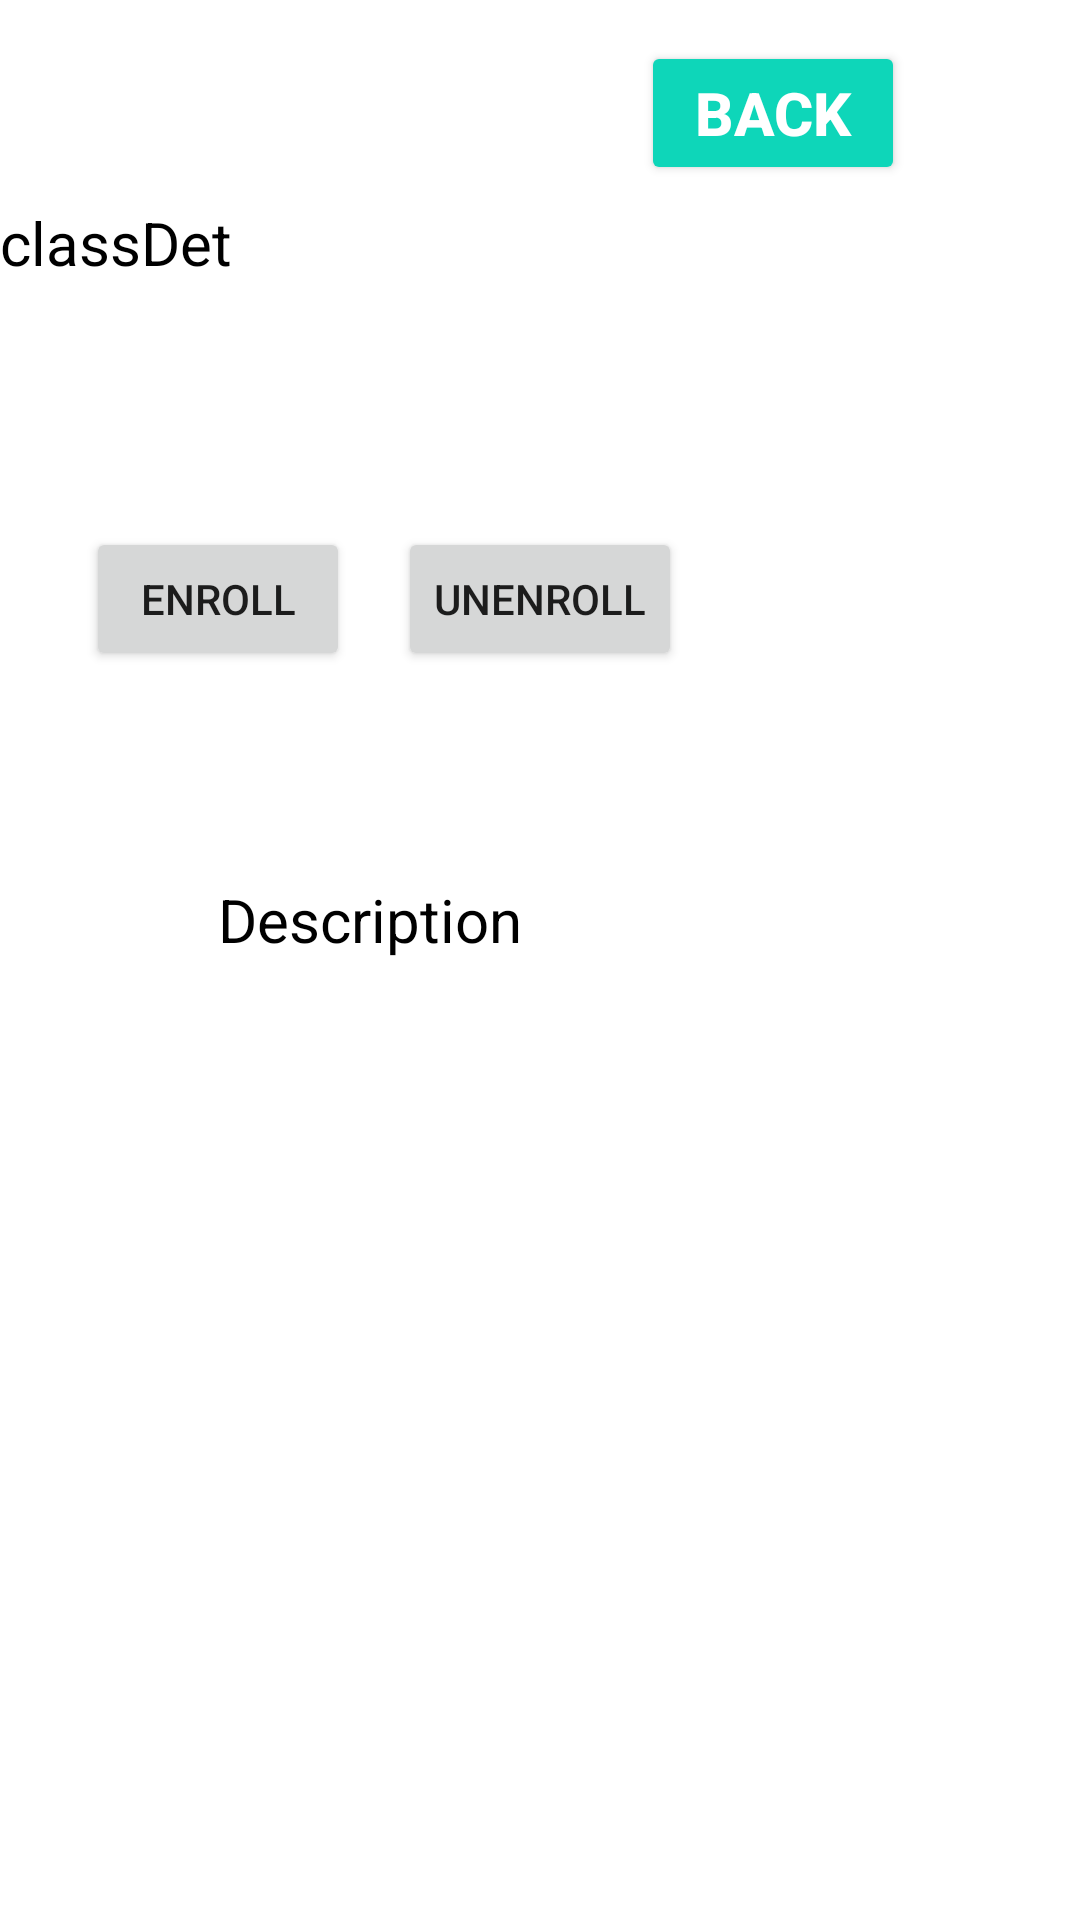

Write the Android layout XML for this screen, with the resource values it uses.
<!-- AndroidManifest.xml: application theme Theme.Deliverable1Fixed -->
<!-- res/layout/class_details.xml -->
<?xml version="1.0" encoding="utf-8"?>
<androidx.constraintlayout.widget.ConstraintLayout xmlns:android="http://schemas.android.com/apk/res/android"
    xmlns:app="http://schemas.android.com/apk/res-auto"
    xmlns:tools="http://schemas.android.com/tools"
    android:layout_width="match_parent"
    android:layout_height="match_parent">

    <TextView
        android:id="@+id/classDet"
        android:layout_width="215dp"
        android:layout_height="162dp"
        android:gravity="center_vertical"
        android:text="classDet"
        android:textColor="@color/black"
        android:textSize="20dp"
        app:layout_constraintBottom_toBottomOf="parent"
        app:layout_constraintEnd_toEndOf="parent"
        app:layout_constraintHorizontal_bias="0.0"
        app:layout_constraintStart_toStartOf="parent"
        app:layout_constraintTop_toTopOf="parent"
        app:layout_constraintVertical_bias="0.0" />

    <Button
        android:id="@+id/instructorBackMain"
        android:layout_width="wrap_content"
        android:layout_height="wrap_content"
        android:backgroundTint="#0ED6B9"
        android:onClick="onClick"
        android:text="Back"
        android:textColor="#ffff"
        android:textSize="20sp"
        android:textStyle="bold"
        app:layout_constraintBottom_toBottomOf="parent"
        app:layout_constraintEnd_toEndOf="parent"
        app:layout_constraintHorizontal_bias="0.786"
        app:layout_constraintStart_toStartOf="parent"
        app:layout_constraintTop_toTopOf="parent"
        app:layout_constraintVertical_bias="0.023" />

    <Button
        android:id="@+id/enrollbtn"
        android:layout_width="wrap_content"
        android:layout_height="wrap_content"
        android:onClick="enrollingClick"
        android:text="Enroll"
        app:layout_constraintBottom_toBottomOf="parent"
        app:layout_constraintEnd_toEndOf="parent"
        app:layout_constraintHorizontal_bias="0.106"
        app:layout_constraintStart_toStartOf="parent"
        app:layout_constraintTop_toTopOf="parent"
        app:layout_constraintVertical_bias="0.297" />

    <Button
        android:id="@+id/unenrollbtn"
        android:layout_width="wrap_content"
        android:layout_height="wrap_content"
        android:onClick="unenrollingClick"
        android:text="Unenroll"
        app:layout_constraintBottom_toBottomOf="parent"
        app:layout_constraintEnd_toEndOf="parent"
        app:layout_constraintStart_toStartOf="parent"
        app:layout_constraintTop_toTopOf="parent"
        app:layout_constraintVertical_bias="0.297" />

    <TextView
        android:id="@+id/Description"
        android:layout_width="215dp"
        android:layout_height="162dp"
        android:gravity="center_vertical"
        android:text="Description"
        android:textColor="@color/black"
        android:textSize="20dp"
        app:layout_constraintBottom_toBottomOf="parent"
        app:layout_constraintEnd_toEndOf="parent"
        app:layout_constraintStart_toStartOf="parent"
        app:layout_constraintTop_toTopOf="parent"
        app:layout_constraintVertical_bias="0.472" />

</androidx.constraintlayout.widget.ConstraintLayout>
<!-- resources referenced by this layout -->
<resources>
  <style name="Theme.Deliverable1Fixed" parent="Theme.MaterialComponents.DayNight.NoActionBar">
          
          <item name="colorPrimary">@color/purple_500</item>
          <item name="colorPrimaryVariant">@color/purple_700</item>
          <item name="colorOnPrimary">@color/white</item>
          
          <item name="colorSecondary">@color/teal_200</item>
          <item name="colorSecondaryVariant">@color/teal_700</item>
          <item name="colorOnSecondary">@color/black</item>
          
          <item name="android:statusBarColor" tools:targetApi="l">?attr/colorPrimaryVariant</item>
          
      </style>
  <!-- not gathered from this repository: default colours our renderer supplied (Android Studio template values) -->
  <color name="purple_500">#FF6200EE</color>
  <color name="purple_700">#FF3700B3</color>
  <color name="teal_200">#FF03DAC5</color>
  <color name="teal_700">#FF018786</color>
  <color name="black">#FF000000</color>
  <color name="white">#FFFFFFFF</color>
</resources>
